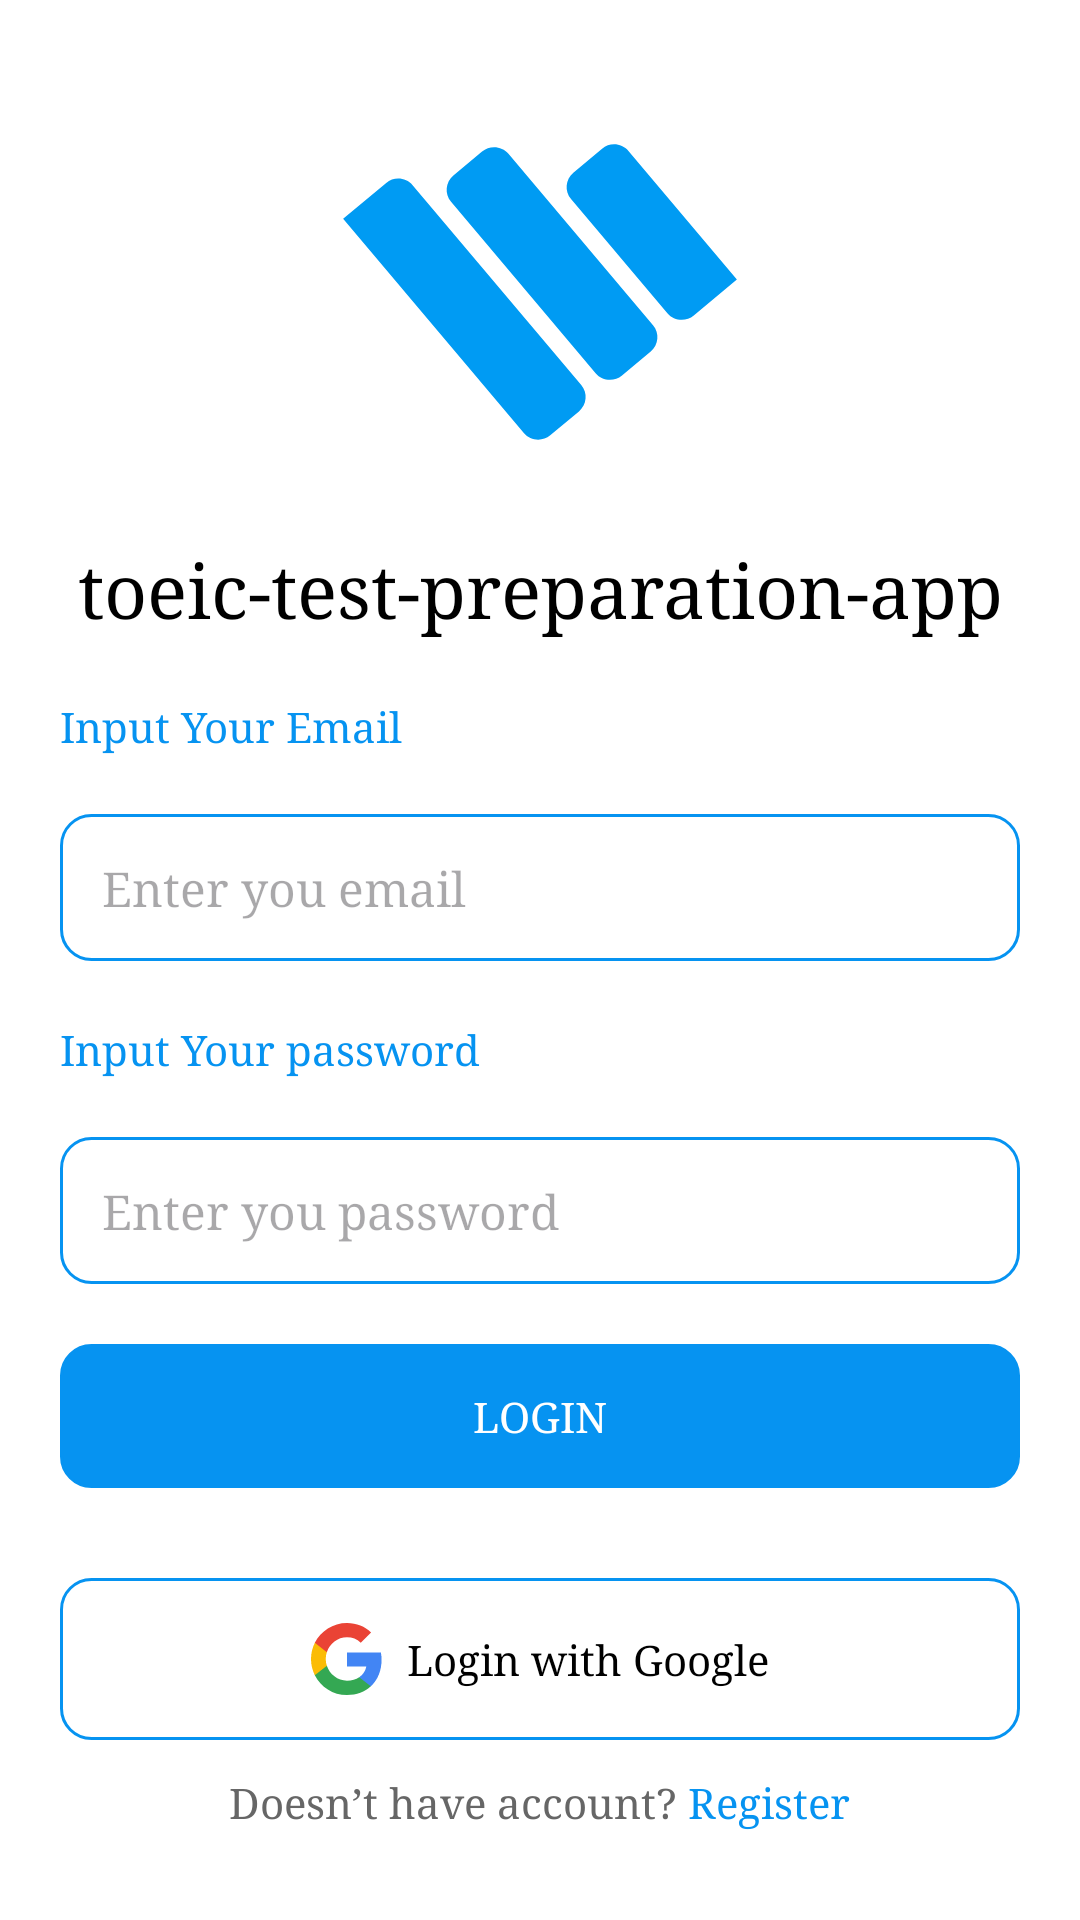

Produce the Android XML layout that renders to this screen, including the resource entries it uses.
<!-- AndroidManifest.xml: application theme Theme.Toeictestpreparationapp -->
<!-- res/layout/fragment_login.xml -->
<?xml version="1.0" encoding="utf-8"?>
<androidx.constraintlayout.widget.ConstraintLayout xmlns:android="http://schemas.android.com/apk/res/android"
    xmlns:app="http://schemas.android.com/apk/res-auto"
    xmlns:tools="http://schemas.android.com/tools"
    android:layout_width="match_parent"
    android:layout_height="match_parent"
    android:background="@color/white"
    tools:context=".ui.fragment.LoginFragment">

    
    <ImageView
        android:id="@+id/imageView"
        android:layout_width="150dp"
        android:layout_height="150dp"
        android:layout_marginTop="20dp"
        android:contentDescription="TODO"
        android:src="@drawable/logo"
        app:layout_constraintEnd_toEndOf="parent"
        app:layout_constraintStart_toStartOf="parent"
        app:layout_constraintTop_toTopOf="parent" />

    <TextView
        android:id="@+id/textView"
        android:layout_width="wrap_content"
        android:layout_height="wrap_content"
        android:layout_margin="10dp"
        android:fontFamily="serif"
        android:text="@string/app_name"
        android:textColor="@color/black"
        android:textSize="25sp"
        app:layout_constraintEnd_toEndOf="@+id/imageView"
        app:layout_constraintStart_toStartOf="@+id/imageView"
        app:layout_constraintTop_toBottomOf="@+id/imageView"
        tools:ignore="HardcodedText,SpUsage" />


    <TextView
        android:id="@+id/textView2"
        android:layout_width="wrap_content"
        android:layout_height="wrap_content"
        android:layout_margin="20dp"
        android:fontFamily="serif"
        android:text="Input Your Email"
        android:textColor="@color/blue_sky"
        app:layout_constraintStart_toStartOf="parent"
        app:layout_constraintTop_toBottomOf="@+id/textView" />

    <EditText
        android:id="@+id/usernameInput"
        android:layout_width="match_parent"
        android:layout_height="wrap_content"
        android:background="@drawable/border_blue_sky"
        android:fontFamily="serif"
        android:hint="Enter you email"
        android:textColor="@color/black"
        android:inputType="text"
        android:layout_margin="20dp"
        android:padding="14dp"
        android:textSize="16sp"
        app:layout_constraintTop_toBottomOf="@+id/textView2" />

    <TextView
        android:id="@+id/errorUsername"
        android:layout_width="wrap_content"
        android:layout_height="wrap_content"
        android:layout_marginHorizontal="20dp"
        android:layout_marginVertical="10dp"
        android:fontFamily="serif-monospace"
        android:text="Input not found"
        android:textColor="#E25C5C"
        android:visibility="gone"
        app:layout_constraintStart_toStartOf="parent"
        app:layout_constraintTop_toBottomOf="@+id/usernameInput" />

    <TextView
        android:id="@+id/textView4"
        android:layout_width="wrap_content"
        android:layout_height="wrap_content"
        android:layout_margin="20dp"
        android:fontFamily="serif"
        android:text="Input Your password"
        android:textColor="@color/blue_sky"
        app:layout_constraintStart_toStartOf="parent"
        app:layout_constraintTop_toBottomOf="@+id/errorUsername"
        tools:ignore="HardcodedText" />

    <EditText
        android:id="@+id/passwordInput"
        android:layout_width="match_parent"
        android:layout_height="wrap_content"
        android:background="@drawable/border_blue_sky"
        android:hint="Enter you password"
        android:fontFamily="serif"
        android:textColor="@color/black"
        android:inputType="textPassword"
        android:layout_margin="20dp"
        android:padding="14dp"
        android:textSize="16sp"
        app:layout_constraintTop_toBottomOf="@+id/textView4"
        tools:ignore="HardcodedText,TextFields" />

    <TextView
        android:id="@+id/errorPassword"
        android:layout_width="wrap_content"
        android:layout_height="wrap_content"
        android:layout_marginHorizontal="20dp"
        android:layout_marginVertical="10dp"
        android:fontFamily="serif-monospace"
        android:text="Input not found"
        android:textColor="#E25C5C"
        android:visibility="gone"
        app:layout_constraintStart_toStartOf="parent"
        app:layout_constraintTop_toBottomOf="@+id/passwordInput"
        tools:ignore="HardcodedText" />

    <androidx.appcompat.widget.AppCompatButton
        android:id="@+id/btn_login"
        android:layout_width="match_parent"
        android:layout_height="wrap_content"
        android:layout_margin="20dp"
        android:text="LOGIN"
        android:fontFamily="serif"
        android:backgroundTint="@color/blue_sky"
        android:textColor="@color/white"
        android:background="@drawable/border_blue_sky"
        app:layout_constraintTop_toBottomOf="@+id/errorPassword" />

    <RelativeLayout
        android:id="@+id/btn_google_login"
        android:layout_width="match_parent"
        android:layout_height="wrap_content"
        android:layout_centerHorizontal="true"
        android:layout_marginVertical="30dp"
        android:layout_marginHorizontal="20dp"
        android:background="@drawable/border_blue_sky"
        android:padding="15dp"
        android:gravity="center"
        app:layout_constraintEnd_toEndOf="parent"
        app:layout_constraintStart_toStartOf="parent"
        app:layout_constraintTop_toBottomOf="@+id/btn_login">

        <ImageView
            android:id="@+id/icon_google"
            android:layout_width="24dp"
            android:layout_height="24dp"
            android:layout_alignParentStart="true"
            android:layout_centerVertical="true"
            android:src="@drawable/icon_google" />

        <TextView
            android:id="@+id/text_google_login"
            android:layout_width="wrap_content"
            android:layout_height="wrap_content"
            android:layout_centerVertical="true"
            android:layout_marginStart="8dp"
            android:layout_toEndOf="@id/icon_google"
            android:fontFamily="serif"
            android:text="Login with Google"
            android:textColor="@color/black" />
    </RelativeLayout>


    <LinearLayout
        android:layout_width="match_parent"
        android:layout_height="wrap_content"
        android:layout_marginVertical="30dp"
        android:gravity="center"
        android:orientation="horizontal"
        app:layout_constraintBottom_toBottomOf="parent">

        <TextView
            android:layout_width="wrap_content"
            android:layout_height="wrap_content"
            android:text="Doesn’t have account? "
            android:fontFamily="serif"
            android:textColor="#666666"/>

        <TextView
            android:layout_width="wrap_content"
            android:layout_height="wrap_content"
            android:fontFamily="serif"
            android:textColor="@color/blue_sky"
            android:text="Register" />
    </LinearLayout>

    <ProgressBar
        android:id="@+id/progressBar"
        android:layout_width="wrap_content"
        android:layout_height="wrap_content"
        android:visibility="gone"
        android:indeterminate="true"
        app:layout_constraintTop_toTopOf="parent"
        app:layout_constraintBottom_toBottomOf="parent"
        app:layout_constraintStart_toStartOf="parent"
        app:layout_constraintEnd_toEndOf="parent" />


</androidx.constraintlayout.widget.ConstraintLayout>
<!-- resources referenced by this layout -->
<resources>
  <color name="black">#FF000000</color>
  <color name="blue_sky">#0693F1</color>
  <color name="white">#FFFFFFFF</color>
  <!-- drawable border_blue_sky (drawable) -->
  <shape xmlns:android="http://schemas.android.com/apk/res/android">
      <stroke android:color="#0693F1" android:width="1dp" />
      <corners android:radius="10dp" />
  </shape>
  <!-- drawable icon_google (drawable) -->
  <vector xmlns:android="http://schemas.android.com/apk/res/android"
      android:width="24dp"
      android:height="24dp"
      android:viewportWidth="24"
      android:viewportHeight="24">
    <path
        android:pathData="M23.52,12.273C23.52,11.422 23.444,10.604 23.302,9.818H12V14.46H18.458C18.18,15.96 17.334,17.231 16.064,18.082V21.093H19.942C22.211,19.004 23.52,15.927 23.52,12.273Z"
        android:fillColor="#4285F4"
        android:fillType="evenOdd"/>
    <path
        android:pathData="M12,24C15.24,24 17.956,22.926 19.942,21.093L16.064,18.082C14.989,18.802 13.615,19.227 12,19.227C8.875,19.227 6.229,17.116 5.285,14.28H1.276V17.389C3.251,21.311 7.309,24 12,24Z"
        android:fillColor="#34A853"
        android:fillType="evenOdd"/>
    <path
        android:pathData="M5.285,14.28C5.045,13.56 4.909,12.791 4.909,12C4.909,11.209 5.045,10.44 5.285,9.72V6.611H1.276C0.464,8.231 -0,10.064 -0,12C-0,13.936 0.464,15.769 1.276,17.389L5.285,14.28Z"
        android:fillColor="#FBBC05"
        android:fillType="evenOdd"/>
    <path
        android:pathData="M12,4.773C13.762,4.773 15.344,5.378 16.587,6.567L20.029,3.126C17.951,1.189 15.234,0 12,0C7.309,0 3.251,2.689 1.276,6.611L5.285,9.72C6.229,6.884 8.875,4.773 12,4.773Z"
        android:fillColor="#EA4335"
        android:fillType="evenOdd"/>
  </vector>
  <!-- drawable logo (drawable) -->
  <vector xmlns:android="http://schemas.android.com/apk/res/android"
      android:width="120dp"
      android:height="120dp"
      android:viewportWidth="120"
      android:viewportHeight="120">
    <path
        android:pathData="M7.5,42.35L18.99,32.77C21.1,31 24.25,31.28 26.03,33.38L71,86.69C72.78,88.8 72.5,91.93 70.39,93.7L62.73,100.09C60.61,101.85 57.46,101.58 55.69,99.47L7.5,42.35Z"
        android:fillColor="#009BF3"/>
    <path
        android:pathData="M36.28,37.8C34.51,35.7 34.78,32.56 36.9,30.8L44.55,24.41C46.67,22.64 49.82,22.92 51.59,25.02L90.14,70.72C91.92,72.82 91.64,75.95 89.53,77.72L81.87,84.11C79.76,85.87 76.6,85.6 74.83,83.5L36.28,37.8Z"
        android:fillColor="#009BF3"/>
    <path
        android:pathData="M68.27,37.06C66.5,34.95 66.77,31.82 68.89,30.05L76.55,23.66C78.66,21.9 81.81,22.17 83.59,24.28L112.5,58.55L101.01,68.13C98.9,69.9 95.75,69.62 93.97,67.52L68.27,37.06Z"
        android:fillColor="#009BF3"/>
  </vector>
  <string name="app_name">toeic-test-preparation-app</string>
  <style name="Theme.Toeictestpreparationapp" parent="Base.Theme.Toeictestpreparationapp" />
  <style name="Base.Theme.Toeictestpreparationapp" parent="Theme.Material3.DayNight.NoActionBar">
          
          
      </style>
</resources>
